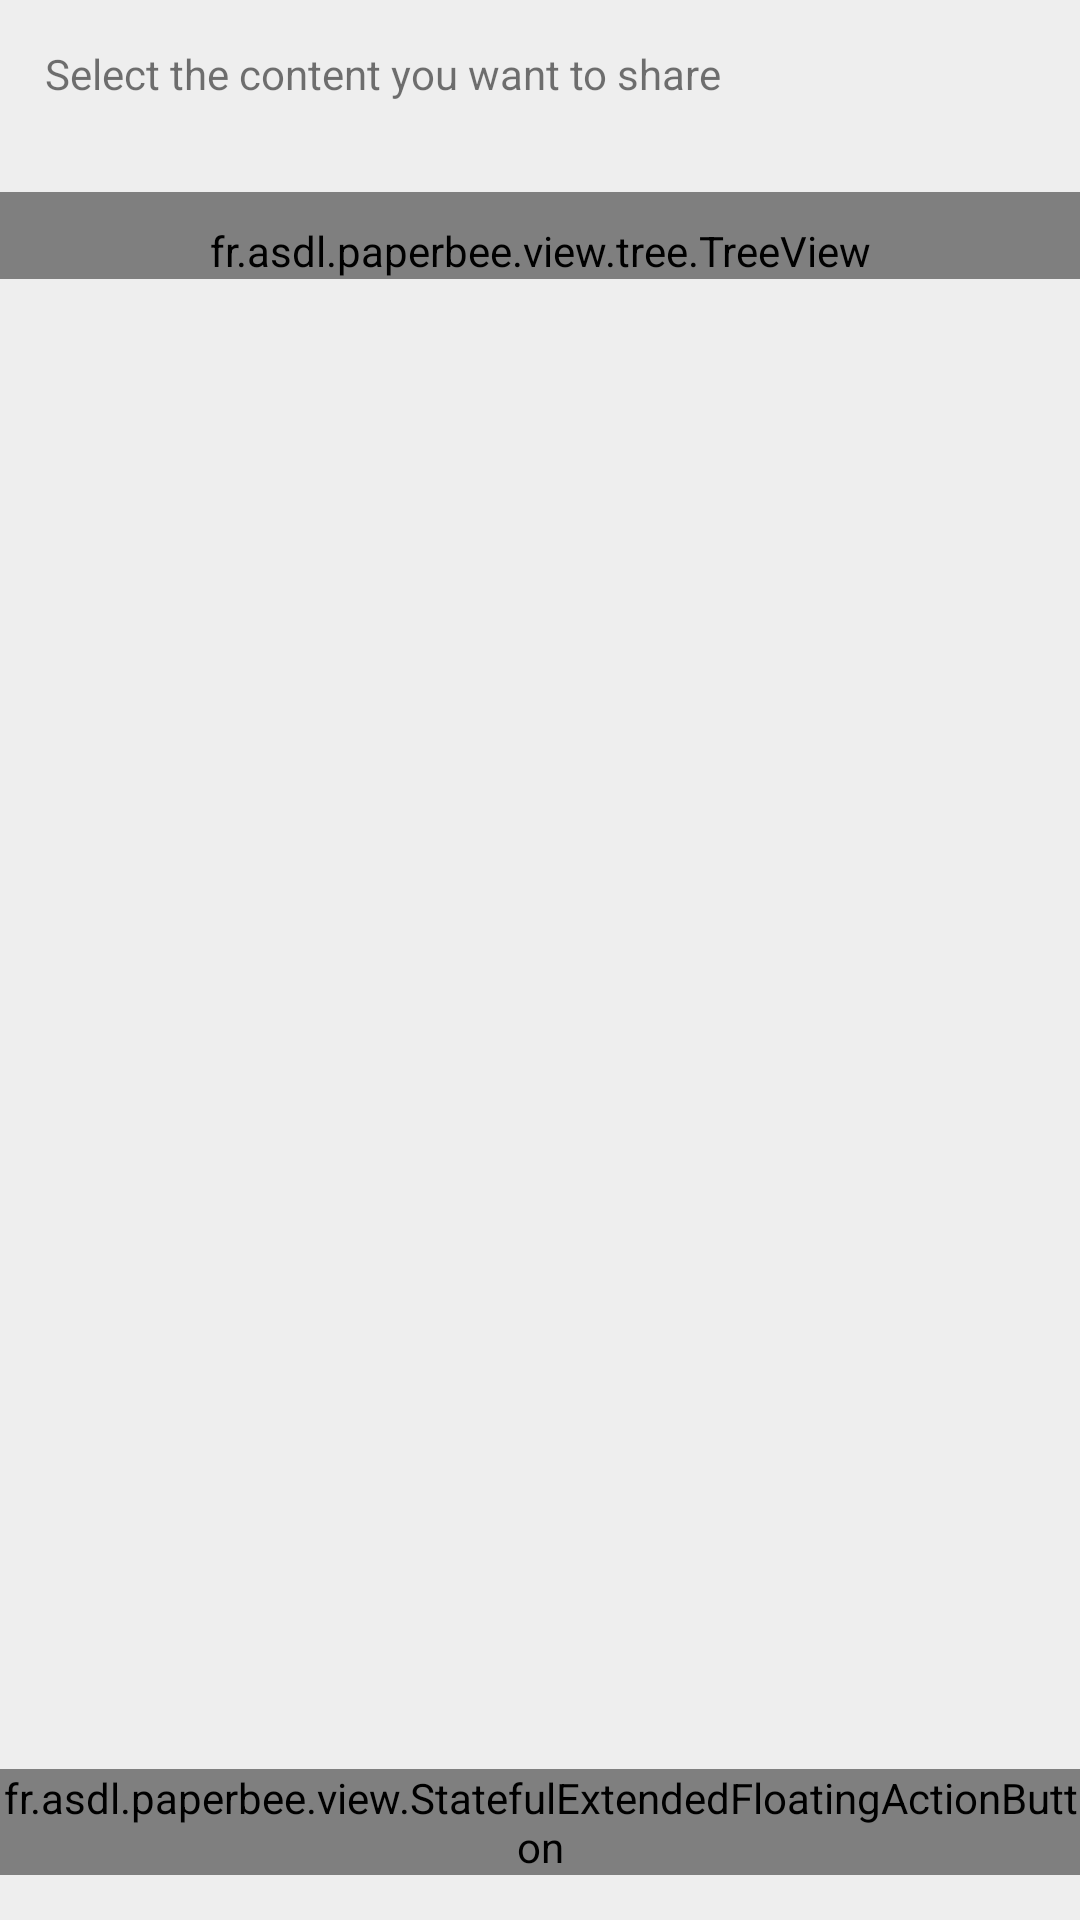

The Android layout XML behind this screen, and the referenced resources:
<!-- AndroidManifest.xml: application theme AppTheme -->
<!-- res/layout/share_chooser.xml -->
<?xml version="1.0" encoding="utf-8"?>
<androidx.constraintlayout.widget.ConstraintLayout xmlns:android="http://schemas.android.com/apk/res/android"
    xmlns:app="http://schemas.android.com/apk/res-auto"
    android:layout_width="match_parent"
    android:layout_height="match_parent">

    <TextView
        android:id="@+id/share_selector_title"
        android:layout_width="match_parent"
        android:layout_height="wrap_content"
        android:paddingHorizontal="@dimen/padding_medium"
        android:paddingTop="@dimen/padding_medium"
        android:paddingBottom="@dimen/padding_small"
        android:text="@string/share_select"
        app:layout_constraintStart_toStartOf="parent"
        app:layout_constraintTop_toTopOf="parent" />

    <ScrollView
        android:id="@+id/share_selection"
        android:layout_width="match_parent"
        android:layout_height="wrap_content"
        android:maxHeight="@dimen/chipGroupMaxHeight"
        android:requiresFadingEdge="vertical"
        android:transitionGroup="true"
        app:layout_constrainedHeight="true"
        app:layout_constraintHeight_max="@dimen/chipGroupMaxHeight"
        app:layout_constraintTop_toBottomOf="@id/share_selector_title">

        <com.google.android.material.chip.ChipGroup
            android:id="@+id/share_selection_group"
            android:layout_width="wrap_content"
            android:layout_height="wrap_content"
            android:paddingHorizontal="@dimen/padding_medium"
            android:paddingVertical="@dimen/padding_small"
            app:chipSpacingVertical="@dimen/padding_small"
            app:itemSpacing="@dimen/padding_tiny" />

    </ScrollView>

    <fr.asdl.paperbee.view.tree.TreeView
        android:id="@+id/share_selector_tree"
        android:layout_width="match_parent"
        android:layout_height="wrap_content"
        android:paddingHorizontal="@dimen/padding_small"
        android:paddingTop="@dimen/padding_small"
        app:layout_constraintTop_toBottomOf="@+id/share_selection" />

    <fr.asdl.paperbee.view.StatefulExtendedFloatingActionButton
        android:id="@+id/next"
        android:layout_width="wrap_content"
        android:layout_height="wrap_content"
        android:layout_marginBottom="@dimen/padding_medium"
        android:text="@string/confirm"
        android:textColor="@color/blank"
        android:transitionName="@string/transition_name_sharing_button"
        app:backgroundTint="@color/colorAccent"
        app:icon="@drawable/selector_arrow_done"
        app:iconTint="@color/blank"
        app:layout_constraintBottom_toBottomOf="parent"
        app:layout_constraintEnd_toEndOf="parent"
        app:layout_constraintStart_toStartOf="parent"
        app:rippleColor="@color/blank" />

</androidx.constraintlayout.widget.ConstraintLayout>
<!-- resources referenced by this layout -->
<resources>
  <color name="blank">#fff</color>
  <color name="colorAccent">#6967ff</color>
  <dimen name="chipGroupMaxHeight">160dp</dimen>
  <dimen name="padding_medium">15dp</dimen>
  <dimen name="padding_small">10dp</dimen>
  <dimen name="padding_tiny">5dp</dimen>
  <!-- drawable selector_arrow_done (drawable) -->
  <?xml version="1.0" encoding="utf-8"?>
  <animated-selector xmlns:android="http://schemas.android.com/apk/res/android"
      xmlns:app="http://schemas.android.com/apk/res-auto">
  
      <item
          android:id="@+id/done"
          android:drawable="@drawable/ic_done"
          app:state_changed="true" />
      <item
          android:id="@+id/arrow"
          android:drawable="@drawable/ic_arrow_right"
          app:state_changed="false" />
  
      <transition
          android:drawable="@drawable/anim_ic_arrow_done"
          android:fromId="@id/arrow"
          android:toId="@id/done" />
  
      <transition
          android:drawable="@drawable/anim_ic_done_arrow"
          android:fromId="@id/done"
          android:toId="@id/arrow" />
  
  </animated-selector>
  <string name="confirm">Confirm</string>
  <string name="share_select">Select the content you want to share</string>
  <string name="transition_name_sharing_button" translatable="false">transitionShareButton</string>
  <style name="AppTheme" parent="Theme.MaterialComponents.DayNight.NoActionBar">
          <item name="android:colorBackground">@color/semiBlank</item>
          <item name="colorPrimary">@color/colorPrimary</item>
          <item name="colorPrimaryDark">@color/colorPrimaryDark</item>
          <item name="colorAccent">@color/colorAccent</item>
          <item name="actionBarStyle">@style/ActionBar</item>
          <item name="android:textColorSecondary">@color/almostDark</item>
          <item name="android:windowTranslucentStatus">true</item>
      </style>
  <!-- drawable ic_arrow_right (drawable) -->
  <vector xmlns:android="http://schemas.android.com/apk/res/android"
      android:width="24dp"
      android:height="24dp"
      android:tint="#FFFFFF"
      android:viewportWidth="24"
      android:viewportHeight="24">
  
      <group
          android:name="path"
          android:pivotX="12.0"
          android:pivotY="12.0">
          <path
              android:fillColor="@android:color/white"
              android:pathData="M8.59,16.59L13.17,12 8.59,7.41 10,6l6,6 -6,6 -1.41,-1.41z" />
      </group>
  
  </vector>
  <color name="semiBlank">#eee</color>
  <color name="colorPrimary">#0e3ce5</color>
  <color name="colorPrimaryDark">#0014b1</color>
  <style name="ActionBar" parent="@style/Widget.AppCompat.Light.ActionBar.Solid.Inverse">
          <item name="background">@color/colorPrimary</item>
          <item name="titleTextStyle">@style/ActionBarTitle</item>
          <item name="android:textColorPrimary">@color/blank</item>
          <item name="android:textColorSecondary">@color/blank</item>
          <item name="actionMenuTextColor">@color/blank</item>
      </style>
  <color name="almostDark">#666</color>
  <style name="ActionBarTitle" parent="@style/TextAppearance.AppCompat.Widget.ActionBar.Title">
          <item name="android:textColor">@color/blank</item>
      </style>
</resources>
